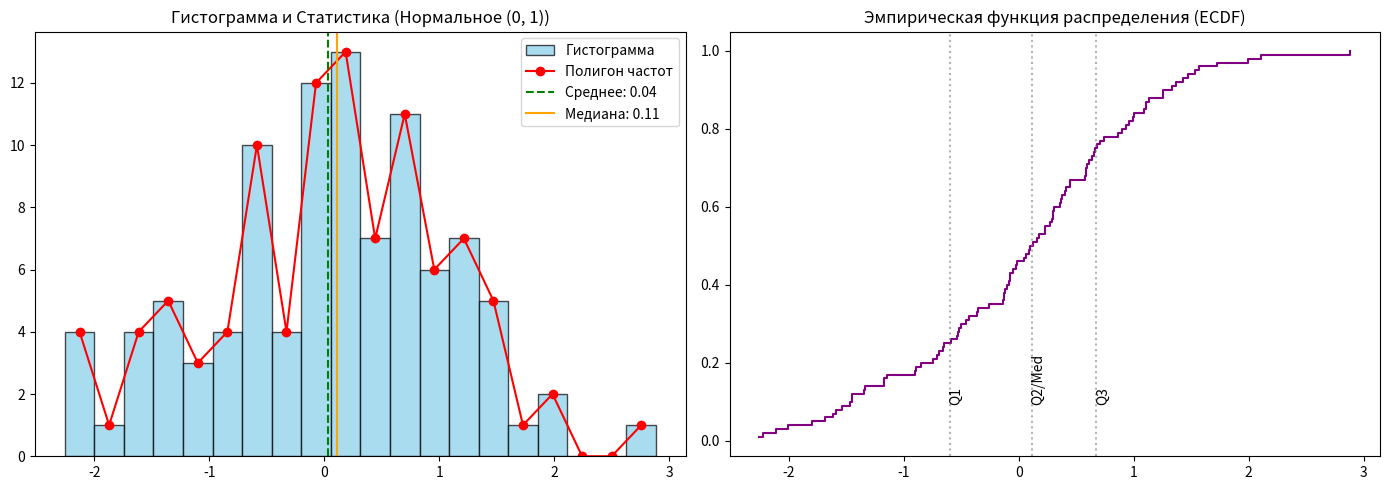
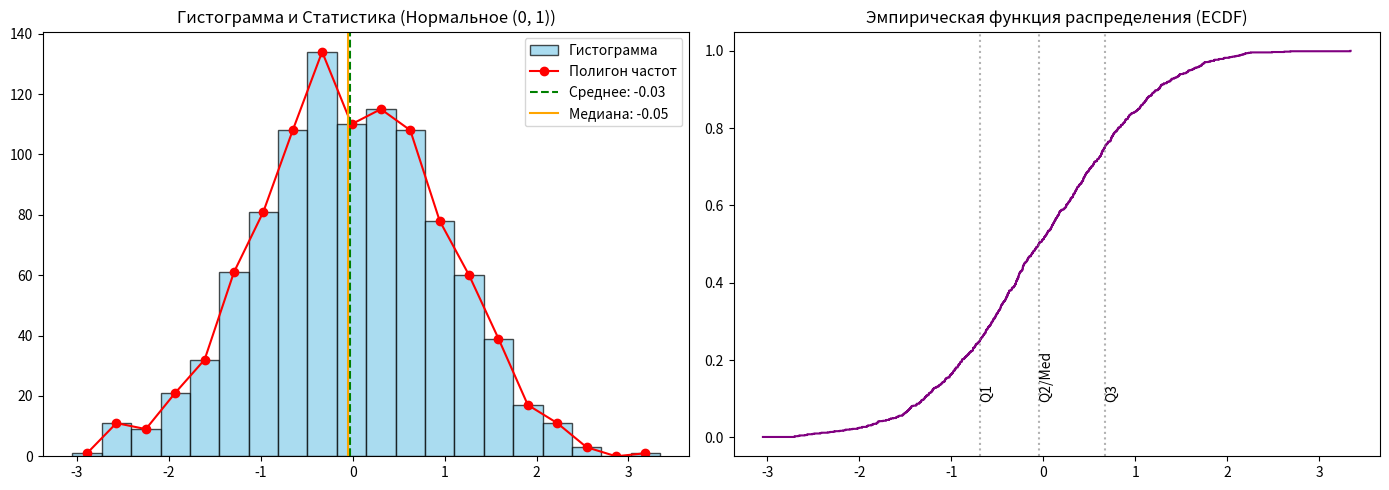
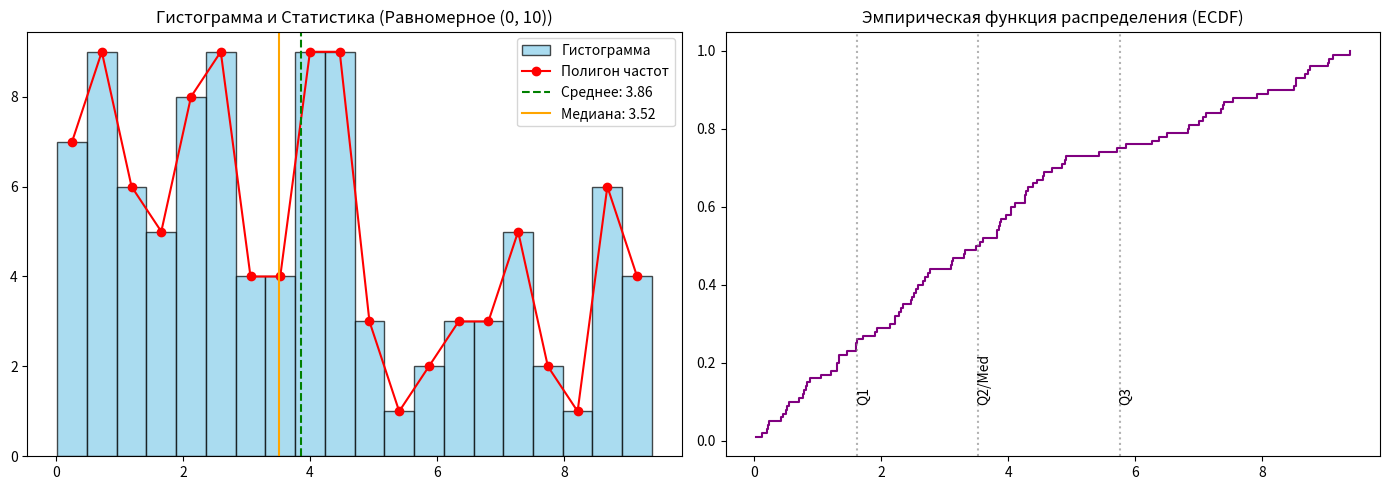
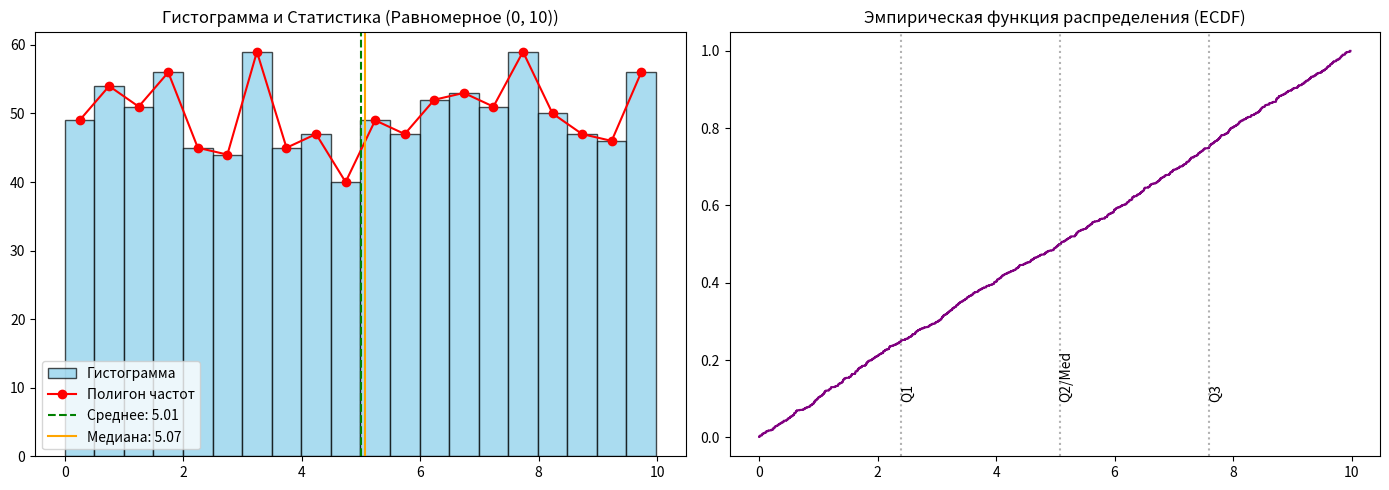
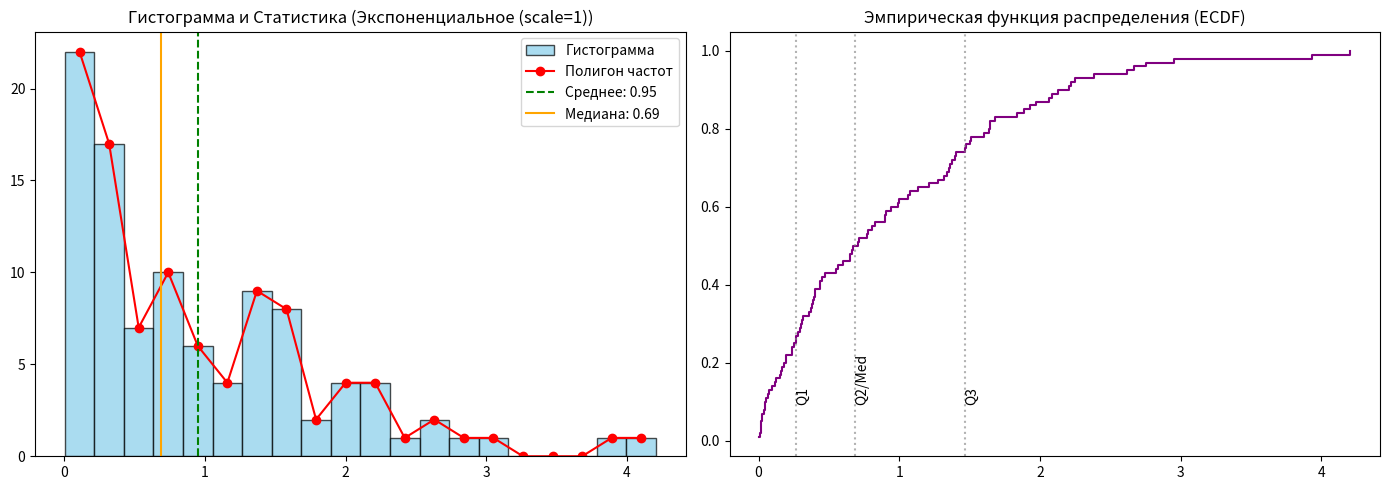
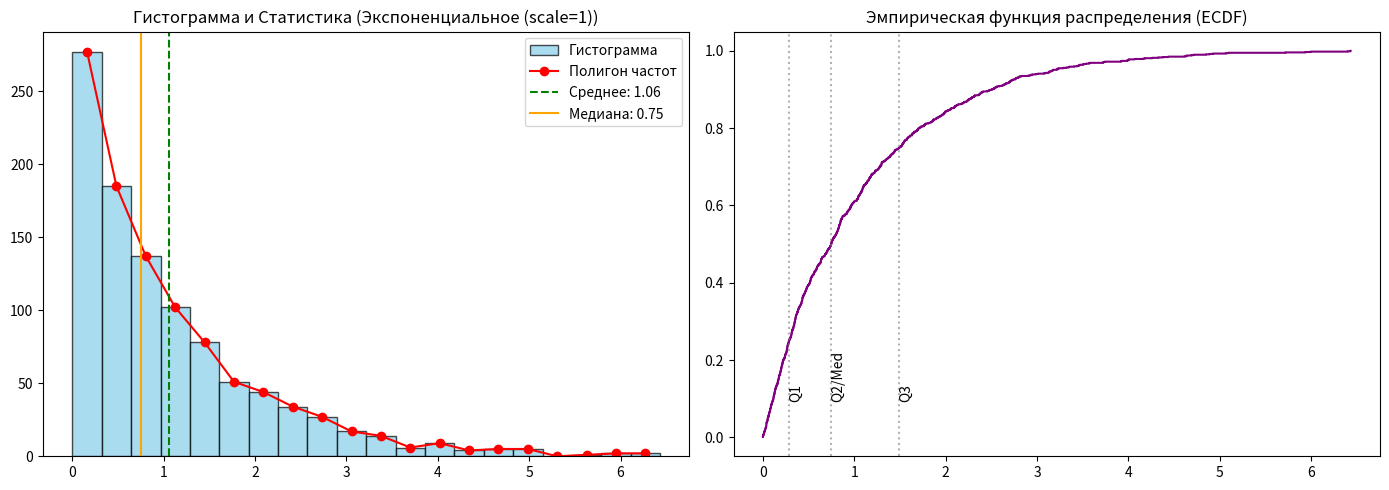

These figures' Python source, in order:
import numpy as np
import matplotlib.pyplot as plt
from scipy import stats

# Настройки
sizes = [100, 1000]  # Размеры выборок
distributions = {
    "Нормальное (0, 1)": lambda n: np.random.normal(0, 1, n),
    "Равномерное (0, 10)": lambda n: np.random.uniform(0, 10, n),
    "Экспоненциальное (scale=1)": lambda n: np.random.exponential(1, n)
}


def analyze_sample(data, name, size):
    # Расчет статистики
    mean_val = np.mean(data)
    median_val = np.median(data)
    mode_res = stats.mode(data, keepdims=True)
    mode_val = mode_res.mode[0]

    sample_range = np.ptp(data)
    var_biased = np.var(data)  # Смещенная
    var_unbiased = np.var(data, ddof=1)  # Несмещенная

    q1, q3 = np.percentile(data, [25, 75])
    iqr = q3 - q1

    print(f"--- {name} (N={size}) ---")
    print(f"Среднее: {mean_val:.3f}, Медиана: {median_val:.3f}, Мода: {mode_val:.3f}")
    print(f"Дисперсия (смещ/несмещ): {var_biased:.3f} / {var_unbiased:.3f}")
    print(f"Размах: {sample_range:.3f}, IQR: {iqr:.3f}\n")

    # Визуализация
    fig, axes = plt.subplots(1, 2, figsize=(14, 5))

    # 1. Гистограмма и Полигон частот
    counts, bins, _ = axes[0].hist(data, bins=20, color='skyblue', edgecolor='black', alpha=0.7, label='Гистограмма')
    bin_centers = (bins[:-1] + bins[1:]) / 2
    axes[0].plot(bin_centers, counts, color='red', marker='o', label='Полигон частот')

    # Линии статистики
    axes[0].axvline(mean_val, color='green', linestyle='--', label=f'Среднее: {mean_val:.2f}')
    axes[0].axvline(median_val, color='orange', linestyle='-', label=f'Медиана: {median_val:.2f}')
    axes[0].legend()
    axes[0].set_title(f"Гистограмма и Статистика ({name})")

    # 2. Эмпирическая функция распределения (ECDF)
    x_sorted = np.sort(data)
    y_values = np.arange(1, len(x_sorted) + 1) / len(x_sorted)
    axes[1].step(x_sorted, y_values, where='post', color='purple')

    # Квартили на ECDF
    for q, label in zip([q1, median_val, q3], ['Q1', 'Q2/Med', 'Q3']):
        axes[1].axvline(q, color='gray', linestyle=':', alpha=0.6)
        axes[1].text(q, 0.1, label, rotation=90)

    axes[1].set_title("Эмпирическая функция распределения (ECDF)")
    plt.tight_layout()
    plt.show()


# Запуск анализа
for name, dist_func in distributions.items():
    for size in sizes:
        analyze_sample(dist_func(size), name, size)
